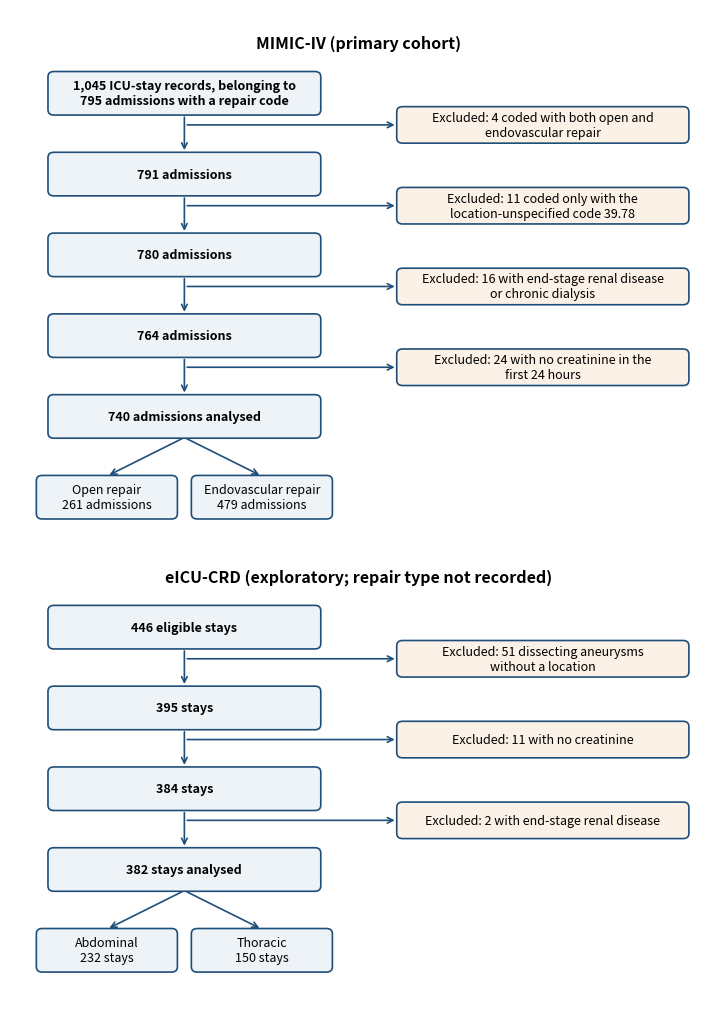

Generate this figure with matplotlib:
import matplotlib; matplotlib.use("Agg")
import matplotlib.pyplot as plt
from matplotlib.patches import FancyBboxPatch
fig,ax=plt.subplots(figsize=(9,13)); ax.set_xlim(0,18); ax.set_ylim(1.5,30); ax.axis('off')
C='#1f4e79'; MX,MW,EX,EW,H=1,7,10,7.5,1.2
def box(x,y,w,h,t,bold=False,fc='#eef3f8'):
    ax.add_patch(FancyBboxPatch((x,y),w,h,boxstyle="round,pad=0.02,rounding_size=0.15",fc=fc,ec=C,lw=1.2))
    ax.text(x+w/2,y+h/2,t,ha='center',va='center',fontsize=9,fontweight='bold' if bold else 'normal')
def arrow(p,q): ax.annotate('',xy=q,xytext=p,arrowprops=dict(arrowstyle='->',color=C,lw=1.2))
def flow(title,mains,excl,ytop):
    ax.text(9,ytop+H+0.7,title,ha='center',fontsize=11.5,fontweight='bold')
    y=ytop; box(MX,y,MW,H,mains[0],True)
    for ex,nxt in zip(excl,mains[1:]):
        yn=y-2.3; cx=MX+MW/2
        arrow((cx,y),(cx,yn+H))
        box(EX,yn+H+0.3,EW,1.0,ex,fc='#fbf1e6'); arrow((cx,yn+H+0.8),(EX,yn+H+0.8))
        box(MX,yn,MW,H,nxt,True); y=yn
    return y
y=flow("MIMIC-IV (primary cohort)",
 ["1,045 ICU-stay records, belonging to\n795 admissions with a repair code","791 admissions","780 admissions","764 admissions","740 admissions analysed"],
 ["Excluded: 4 coded with both open and\nendovascular repair","Excluded: 11 coded only with the\nlocation-unspecified code 39.78","Excluded: 16 with end-stage renal disease\nor chronic dialysis","Excluded: 24 with no creatinine in the\nfirst 24 hours"],27)
cx=MX+MW/2
box(MX-0.3,y-2.3,3.6,1.2,"Open repair\n261 admissions"); box(MX+3.7,y-2.3,3.6,1.2,"Endovascular repair\n479 admissions")
arrow((cx,y),(MX+1.5,y-1.1)); arrow((cx,y),(MX+5.5,y-1.1))
y2=flow("eICU-CRD (exploratory; repair type not recorded)",
 ["446 eligible stays","395 stays","384 stays","382 stays analysed"],
 ["Excluded: 51 dissecting aneurysms\nwithout a location","Excluded: 11 with no creatinine","Excluded: 2 with end-stage renal disease"],11.8)
box(MX-0.3,y2-2.3,3.6,1.2,"Abdominal\n232 stays"); box(MX+3.7,y2-2.3,3.6,1.2,"Thoracic\n150 stays")
arrow((cx,y2),(MX+1.5,y2-1.1)); arrow((cx,y2),(MX+5.5,y2-1.1))
plt.savefig('Figure1_flow.png',dpi=170,bbox_inches='tight'); print(y,y2)
